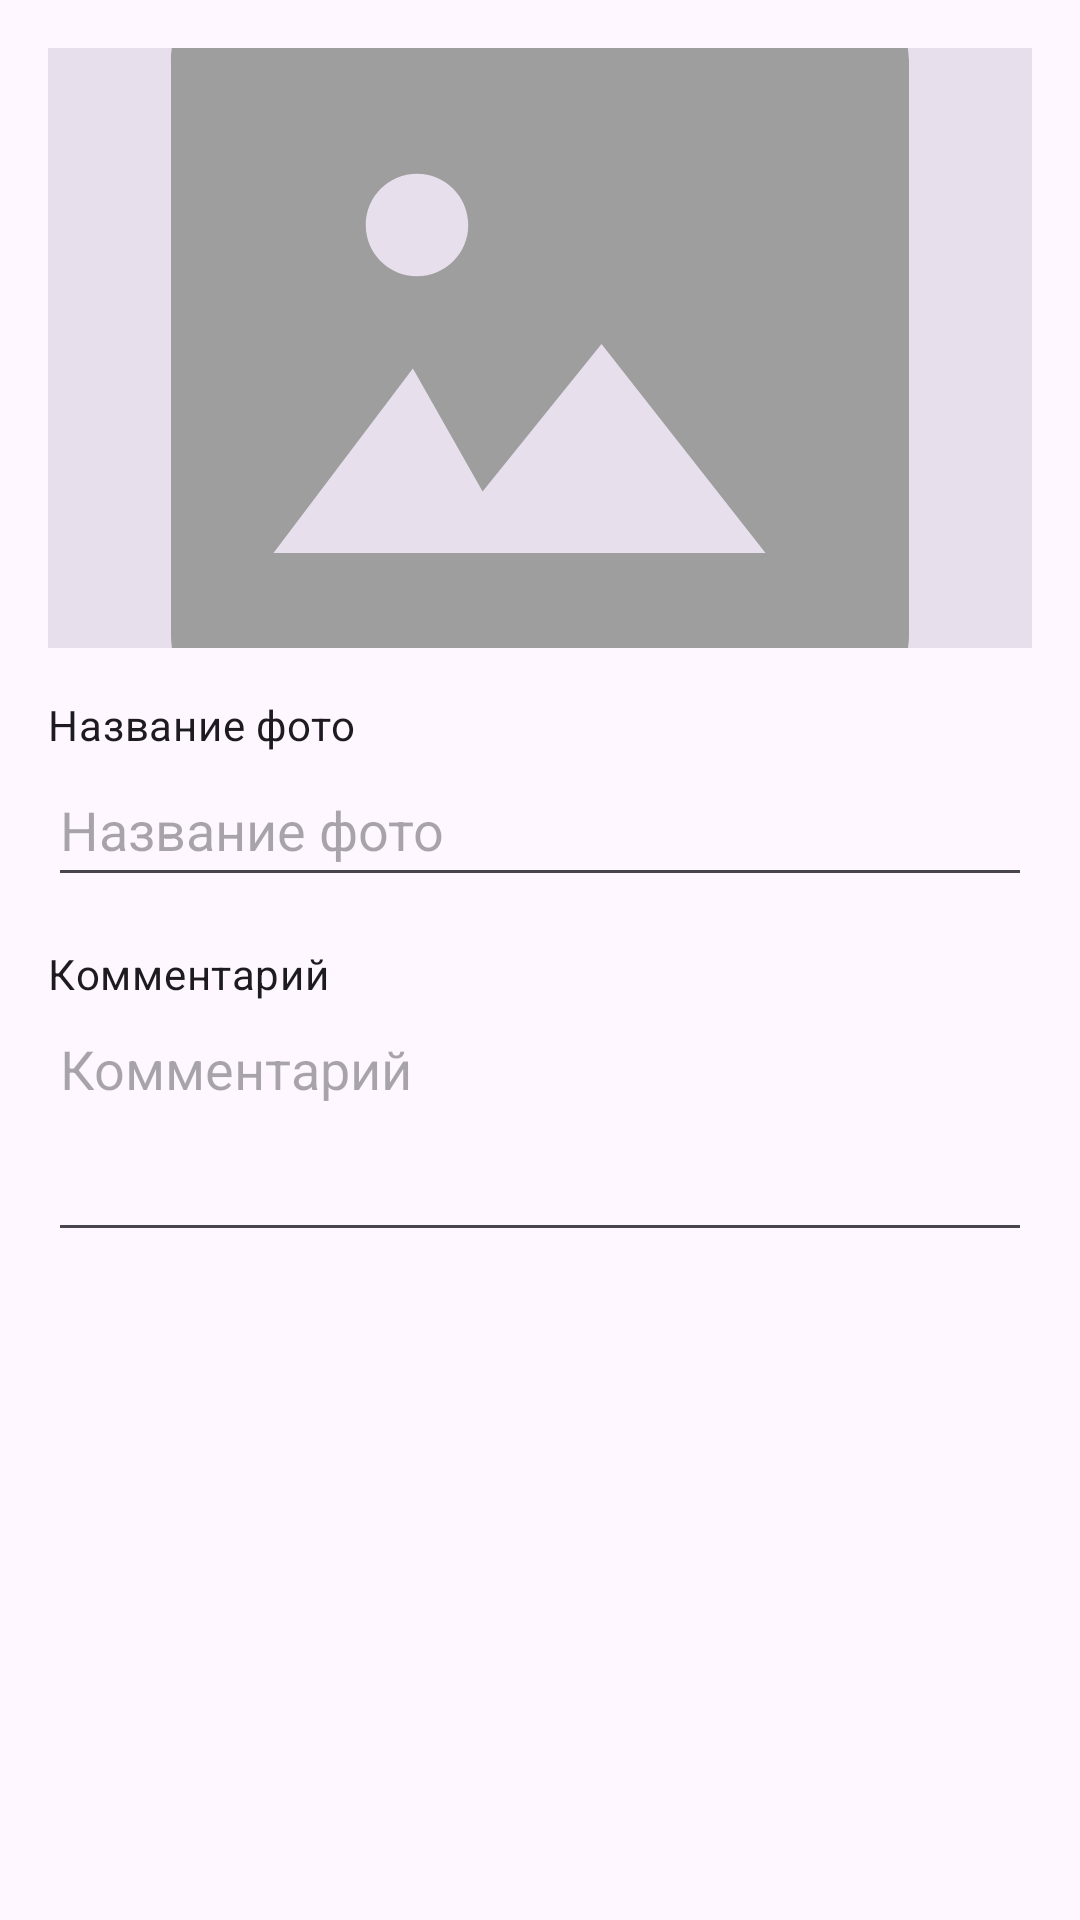

Android layout source for this screen:
<!-- AndroidManifest.xml: application theme Theme.Papera -->
<!-- res/layout/dialog_photo_note.xml -->
<?xml version="1.0" encoding="utf-8"?>
<ScrollView xmlns:android="http://schemas.android.com/apk/res/android"
    android:layout_width="match_parent"
    android:layout_height="wrap_content">

    <LinearLayout
        android:orientation="vertical"
        android:layout_width="match_parent"
        android:layout_height="wrap_content"
        android:padding="16dp">

        <ImageView
            android:id="@+id/photo_preview"
            android:layout_width="match_parent"
            android:layout_height="200dp"
            android:adjustViewBounds="true"
            android:scaleType="centerCrop"
            android:contentDescription="@string/note_photo_content_description"
            android:src="@drawable/ic_photo_placeholder"
            android:background="?attr/colorSurfaceVariant" />

        <TextView
            android:layout_width="match_parent"
            android:layout_height="wrap_content"
            android:layout_marginTop="16dp"
            android:text="@string/photo_note_title"
            android:textAppearance="@style/TextAppearance.Material3.BodyMedium" />

        <EditText
            android:id="@+id/edit_title"
            android:layout_width="match_parent"
            android:layout_height="wrap_content"
            android:hint="@string/photo_note_title"
            android:inputType="text"
            android:maxLines="2"
            android:minHeight="48dp" />

        <TextView
            android:layout_width="match_parent"
            android:layout_height="wrap_content"
            android:layout_marginTop="16dp"
            android:text="@string/photo_note_caption"
            android:textAppearance="@style/TextAppearance.Material3.BodyMedium" />

        <EditText
            android:id="@+id/edit_caption"
            android:layout_width="match_parent"
            android:layout_height="wrap_content"
            android:hint="@string/photo_note_caption"
            android:inputType="textMultiLine"
            android:minLines="3"
            android:gravity="top|start"
            android:scrollbars="vertical" />

    </LinearLayout>

</ScrollView>
<!-- resources referenced by this layout -->
<resources>
  <!-- drawable ic_photo_placeholder (drawable) -->
  <?xml version="1.0" encoding="utf-8"?>
  <vector xmlns:android="http://schemas.android.com/apk/res/android"
      android:width="48dp"
      android:height="48dp"
      android:viewportWidth="24"
      android:viewportHeight="24">
      <path
          android:fillColor="#FF9E9E9E"
          android:pathData="M21,5v14c0,1.1 -0.9,2 -2,2H5c-1.1,0 -2,-0.9 -2,-2V5c0,-1.1 0.9,-2 2,-2h14c1.1,0 2,0.9 2,2zM8.9,12.5l-3.4,4.5h12l-4,-5.1l-2.9,3.6zM10.25,9c0,-0.69 -0.56,-1.25 -1.25,-1.25S7.75,8.31 7.75,9s0.56,1.25 1.25,1.25S10.25,9.69 10.25,9z" />
  </vector>
  <string name="note_photo_content_description">Фото заметки</string>
  <string name="photo_note_caption">Комментарий</string>
  <string name="photo_note_title">Название фото</string>
  <style name="Theme.Papera" parent="Theme.Material3.DayNight.NoActionBar">
          <item name="android:statusBarColor">@android:color/transparent</item>
          <item name="android:navigationBarColor">@android:color/transparent</item>
          <item name="android:windowDrawsSystemBarBackgrounds">true</item>
          <item name="colorSurface">@color/logo_green</item>
  
      </style>
  <color name="logo_green">#009688</color>
</resources>
